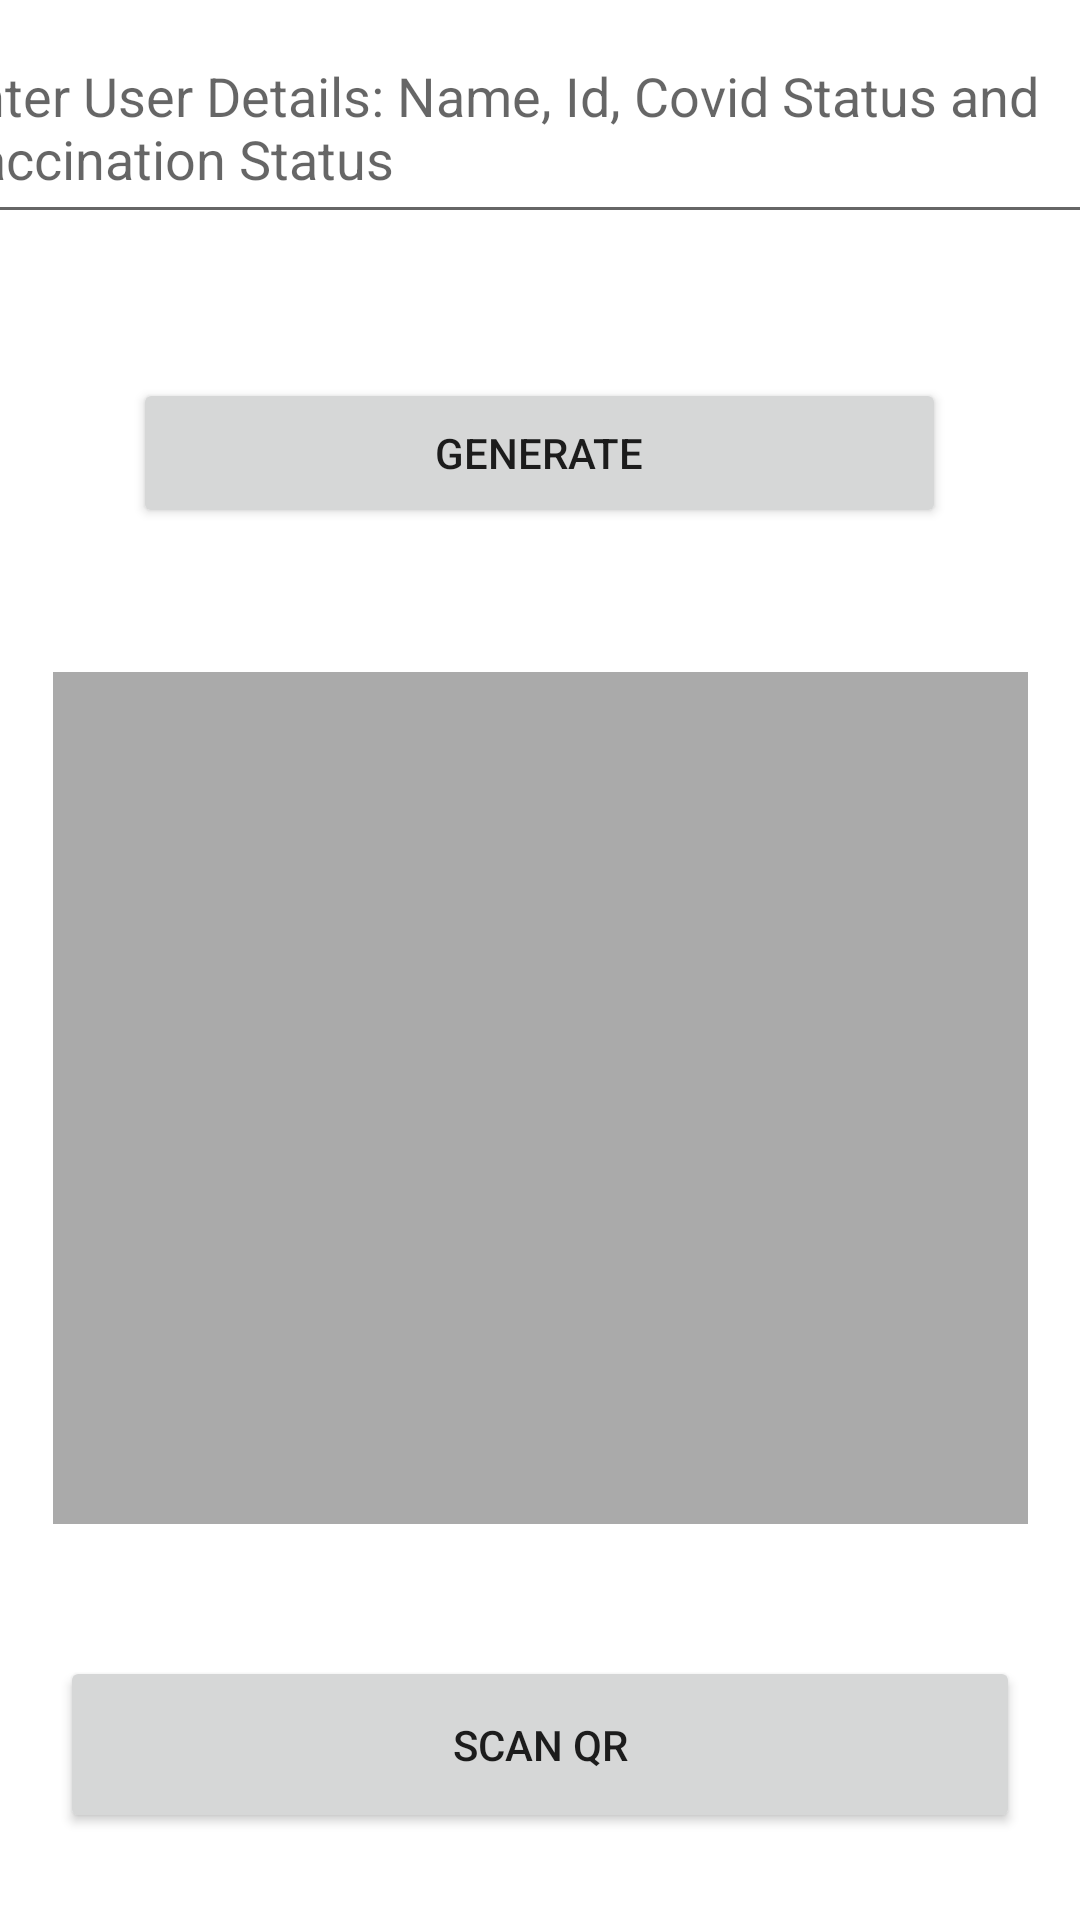

The Android layout XML behind this screen, and the referenced resources:
<!-- AndroidManifest.xml: application theme Theme.BWCovidCentral -->
<!-- res/layout/generate_qr.xml -->
<?xml version="1.0" encoding="utf-8"?>
<androidx.constraintlayout.widget.ConstraintLayout xmlns:android="http://schemas.android.com/apk/res/android"
    xmlns:app="http://schemas.android.com/apk/res-auto"
    xmlns:tools="http://schemas.android.com/tools"
    android:layout_width="match_parent"
    android:layout_height="match_parent"
    tools:context=".GenerateQr">

    <EditText
        android:id="@+id/qrInputET"
        android:layout_width="406dp"
        android:layout_height="74dp"
        android:layout_marginTop="4dp"
        android:hint="Enter User Details: Name, Id, Covid Status and Vaccination Status"
        app:layout_constraintEnd_toEndOf="parent"
        app:layout_constraintStart_toStartOf="parent"
        app:layout_constraintTop_toTopOf="parent" />

    <Button
        android:id="@+id/genBtn"
        android:layout_width="271dp"
        android:layout_height="50dp"
        android:layout_marginTop="48dp"
        android:text="GENERATE"
        app:layout_constraintEnd_toEndOf="parent"
        app:layout_constraintHorizontal_bias="0.498"
        app:layout_constraintStart_toStartOf="parent"
        app:layout_constraintTop_toBottomOf="@+id/qrInputET" />

    <ImageView
        android:id="@+id/qrHolderIV"
        android:layout_width="325dp"
        android:layout_height="284dp"
        android:layout_marginTop="48dp"
        app:layout_constraintEnd_toEndOf="parent"
        app:layout_constraintStart_toStartOf="parent"
        app:layout_constraintTop_toBottomOf="@+id/genBtn"
        app:srcCompat="@android:color/darker_gray" />

    <Button
        android:id="@+id/scanBtn"
        android:layout_width="320dp"
        android:layout_height="59dp"
        android:layout_marginTop="44dp"
        android:text="scan qr"
        app:layout_constraintEnd_toEndOf="parent"
        app:layout_constraintHorizontal_bias="0.497"
        app:layout_constraintStart_toStartOf="parent"
        app:layout_constraintTop_toBottomOf="@+id/qrHolderIV" />

</androidx.constraintlayout.widget.ConstraintLayout>
<!-- resources referenced by this layout -->
<resources>
  <style name="Theme.BWCovidCentral" parent="Theme.MaterialComponents.DayNight.DarkActionBar">
          
          <item name="colorPrimary">@color/purple_500</item>
          <item name="colorPrimaryVariant">@color/purple_700</item>
          <item name="colorOnPrimary">@color/white</item>
          
          <item name="colorSecondary">@color/teal_200</item>
          <item name="colorSecondaryVariant">@color/teal_700</item>
          <item name="colorOnSecondary">@color/black</item>
          
          <item name="android:statusBarColor" tools:targetApi="l">?attr/colorPrimaryVariant</item>
          
      </style>
  <color name="purple_500">#FF6200EE</color>
  <color name="purple_700">#FF3700B3</color>
  <color name="white">#FFFFFFFF</color>
  <color name="teal_200">#FF03DAC5</color>
  <color name="teal_700">#FF018786</color>
  <color name="black">#FF000000</color>
</resources>
